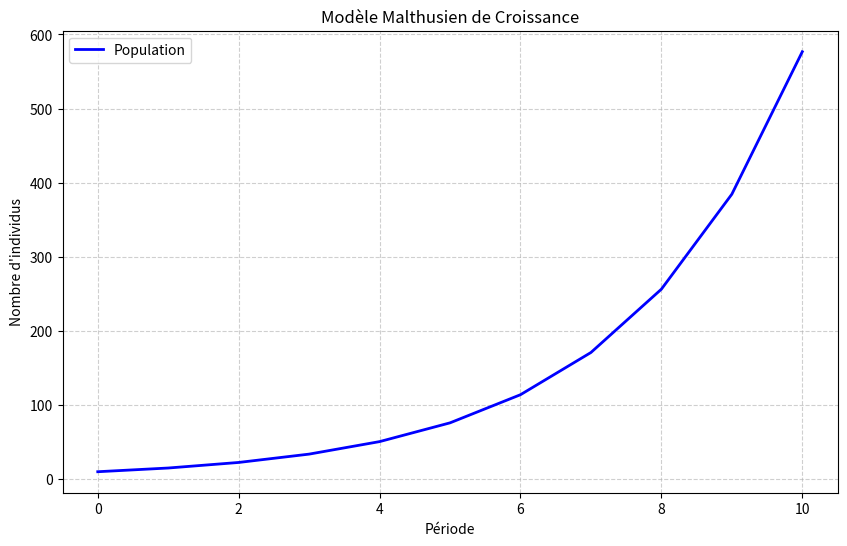

The matplotlib source for this figure:
# -*- coding: utf-8 -*-
"""
Created on Thu Sep 11 11:35:05 2025

@author: Mathys SANSUS & Romain MIEGEMOLLE
"""

"""
def malthus1(nombre_individu_initial, nombre_periode, taux_reproduction):
    nombre_individu = nombre_individu_initial
    print("Initial : ", nombre_individu, "individus")
    for i in range(nombre_periode):
        nombre_individu += nombre_individu * taux_reproduction
        print("Période n° ", i+1, " : ", nombre_individu, " individus")"""
        

import matplotlib.pyplot as plt

def malthus(nombre_individu_initial, nombre_periode, taux_reproduction):
    individus = [nombre_individu_initial]
    
    nombre_individu = nombre_individu_initial
    for _ in range(nombre_periode):
        nombre_individu += nombre_individu * taux_reproduction
        individus.append(nombre_individu)
    
    # Visualisation
    plt.figure(figsize=(10, 6))
    plt.plot(individus, label="Population", linewidth=2, color="blue")
    plt.title("Modèle Malthusien de Croissance")
    plt.xlabel("Période")
    plt.ylabel("Nombre d'individus")
    plt.legend()
    plt.grid(True, linestyle="--", alpha=0.6)
    plt.show()
    
def verhulst(nombre_individu_initial, nombre_periode, taux_reproduction, carrying_capacity):
    individus = [nombre_individu_initial]
    
    nombre_individu = nombre_individu_initial
    for _ in range(nombre_periode):
        nombre_individu += nombre_individu * taux_reproduction * (1 - (nombre_individu/carrying_capacity))
        individus.append(nombre_individu)
    
    # Visualisation
    plt.figure(figsize=(10, 6))
    plt.plot(individus, label="Population", linewidth=2, color="blue")
    plt.title("Modèle Verhulstien de Croissance")
    plt.xlabel("Période")
    plt.ylabel("Nombre d'individus")
    plt.legend()
    plt.grid(True, linestyle="--", alpha=0.6)
    plt.show()
    
def comparaison_malthus_verhulst(nombre_individu_initial, nombre_periode, taux_reproduction, carrying_capacity):
    individus_malthus = [nombre_individu_initial]
    individus_verhulst = [nombre_individu_initial]
    
    nombre_individu_malthus = nombre_individu_initial
    nombre_individu_verhulst = nombre_individu_initial
    for _ in range(nombre_periode):
        nombre_individu_malthus += nombre_individu_malthus * taux_reproduction
        nombre_individu_verhulst += nombre_individu_verhulst * taux_reproduction * (1 - (nombre_individu_verhulst/carrying_capacity))
        individus_malthus.append(nombre_individu_malthus)
        individus_verhulst.append(nombre_individu_verhulst)
    
    # Visualisation
    plt.figure(figsize=(10, 6))
    plt.loglog(individus_malthus, label="Malthus", linewidth=2, color="blue")
    plt.loglog(individus_verhulst, label="Verhulst", linewidth=2, color="red")
    plt.title("Comparaison du modèle Malthusien et Verhulstien")
    plt.xlabel("Période")
    plt.ylabel("Nombre d'individus")
    plt.legend()
    plt.grid(True, linestyle="--", alpha=0.6)
    plt.show()



malthus(10, 10, 0.5)
"""
verhulst(100, 200, 0.05, 10000)
"""

"""comparaison_malthus_verhulst(100, 200, 0.05, 10000)"""